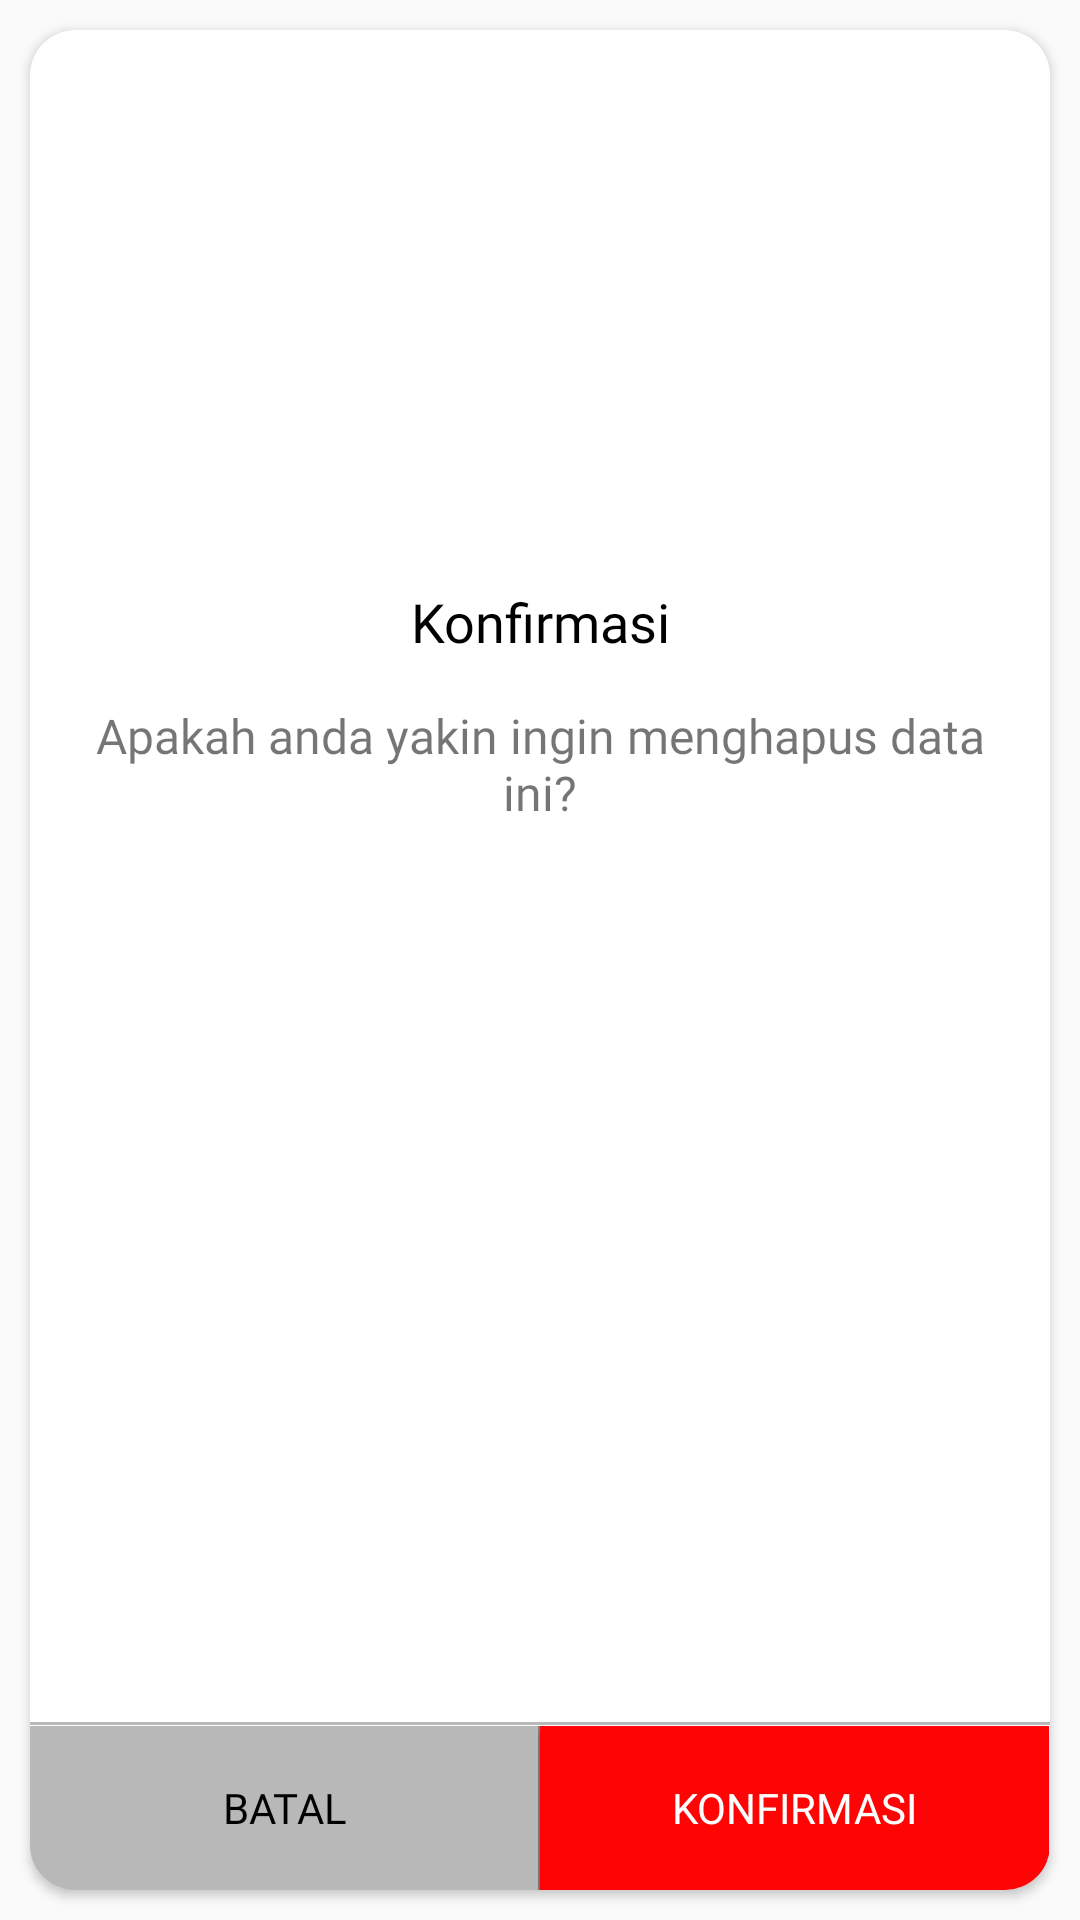

The Android layout XML behind this screen, and the referenced resources:
<!-- AndroidManifest.xml: application theme AppTheme.NoActionBar -->
<!-- res/layout/layout_konfirmasi_hapus.xml -->
<?xml version="1.0" encoding="utf-8"?>
<androidx.constraintlayout.widget.ConstraintLayout
    xmlns:android="http://schemas.android.com/apk/res/android"
    android:layout_width="350dp"
    android:layout_height="380dp"
    xmlns:app="http://schemas.android.com/apk/res-auto"
    android:layout_gravity="center">

    <androidx.cardview.widget.CardView
        android:layout_margin="10dp"
        app:cardCornerRadius="15dp"
        android:layout_width="match_parent"
        android:layout_height="match_parent">

        <RelativeLayout
            android:layout_width="match_parent"
            android:layout_height="match_parent">

            <ImageView
                android:id="@+id/ivCek"
                android:background="@drawable/ic_delete"
                android:layout_marginTop="30dp"
                android:layout_centerHorizontal="true"
                android:layout_width="150dp"
                android:layout_height="140dp"/>

            <TextView
                android:textColor="@color/hitam"
                android:id="@+id/tvKonfirmasi"
                android:fontFamily="@font/montserrat_bold"
                android:textSize="18sp"
                android:layout_marginTop="15dp"
                android:gravity="center"
                android:text="@string/konfirmasi"
                android:layout_below="@+id/ivCek"
                android:layout_width="match_parent"
                android:layout_height="wrap_content"/>

            <TextView
                android:text="Apakah anda yakin ingin menghapus data ini?"
                android:paddingEnd="10dp"
                android:paddingStart="10dp"
                android:id="@+id/tvTextKonfirmasi"
                android:fontFamily="@font/arvo"
                android:textSize="16sp"
                android:gravity="center"
                android:layout_marginTop="15dp"
                android:layout_below="@+id/tvKonfirmasi"
                android:layout_width="match_parent"
                android:layout_height="wrap_content"/>

            <View
                android:layout_marginBottom="55dp"
                android:id="@+id/vKonfirmasi"
                android:layout_alignParentBottom="true"
                android:padding="-10dp"
                android:background="@color/abu"
                android:layout_width="match_parent"
                android:layout_height="1dp"/>

            <LinearLayout
                android:layout_marginTop="-55dp"
                android:layout_below="@+id/vKonfirmasi"
                android:weightSum="2"
                android:layout_width="match_parent"
                android:layout_height="match_parent">

                <Button
                    android:fontFamily="@font/montserrat_bold"
                    android:id="@+id/btnBatalKonfirmasi"
                    android:textColor="@color/hitam"
                    android:background="@color/abu"
                    android:text="BATAL"
                    android:layout_weight="0.9975"
                    android:layout_width="0dp"
                    android:layout_height="match_parent"/>
                <View
                    android:background="@color/abuPekat"
                    android:layout_weight="0.005"
                    android:layout_width="0dp"
                    android:layout_height="match_parent"/>

                <Button
                    android:fontFamily="@font/montserrat_bold"
                    android:id="@+id/btnYaKonfirmasi"
                    android:textColor="@color/putih"
                    android:text="Konfirmasi"
                    android:background="@color/merah"
                    android:layout_weight="0.9975"
                    android:layout_width="0dp"
                    android:layout_height="match_parent"/>

            </LinearLayout>
        </RelativeLayout>

    </androidx.cardview.widget.CardView>

</androidx.constraintlayout.widget.ConstraintLayout>
<!-- resources referenced by this layout -->
<resources>
  <color name="abu">#B8B8B8</color>
  <color name="abuPekat">#D0706E6E</color>
  <color name="hitam">#000</color>
  <color name="merah">#FF0404</color>
  <color name="putih">#FFFF</color>
  <string name="konfirmasi">Konfirmasi</string>
  <style name="AppTheme.NoActionBar" parent="Theme.AppCompat.Light.NoActionBar">
          
          <item name="colorPrimary">@color/colorPrimary</item>
          <item name="colorPrimaryDark">@color/colorPrimaryDark</item>
          <item name="colorAccent">@color/colorAccent</item>
          <item name="android:windowLightStatusBar">true</item>
      </style>
  <color name="colorPrimary">#0399FB</color>
  <color name="colorPrimaryDark">#06547E</color>
  <color name="colorAccent">#03DAC5</color>
</resources>
